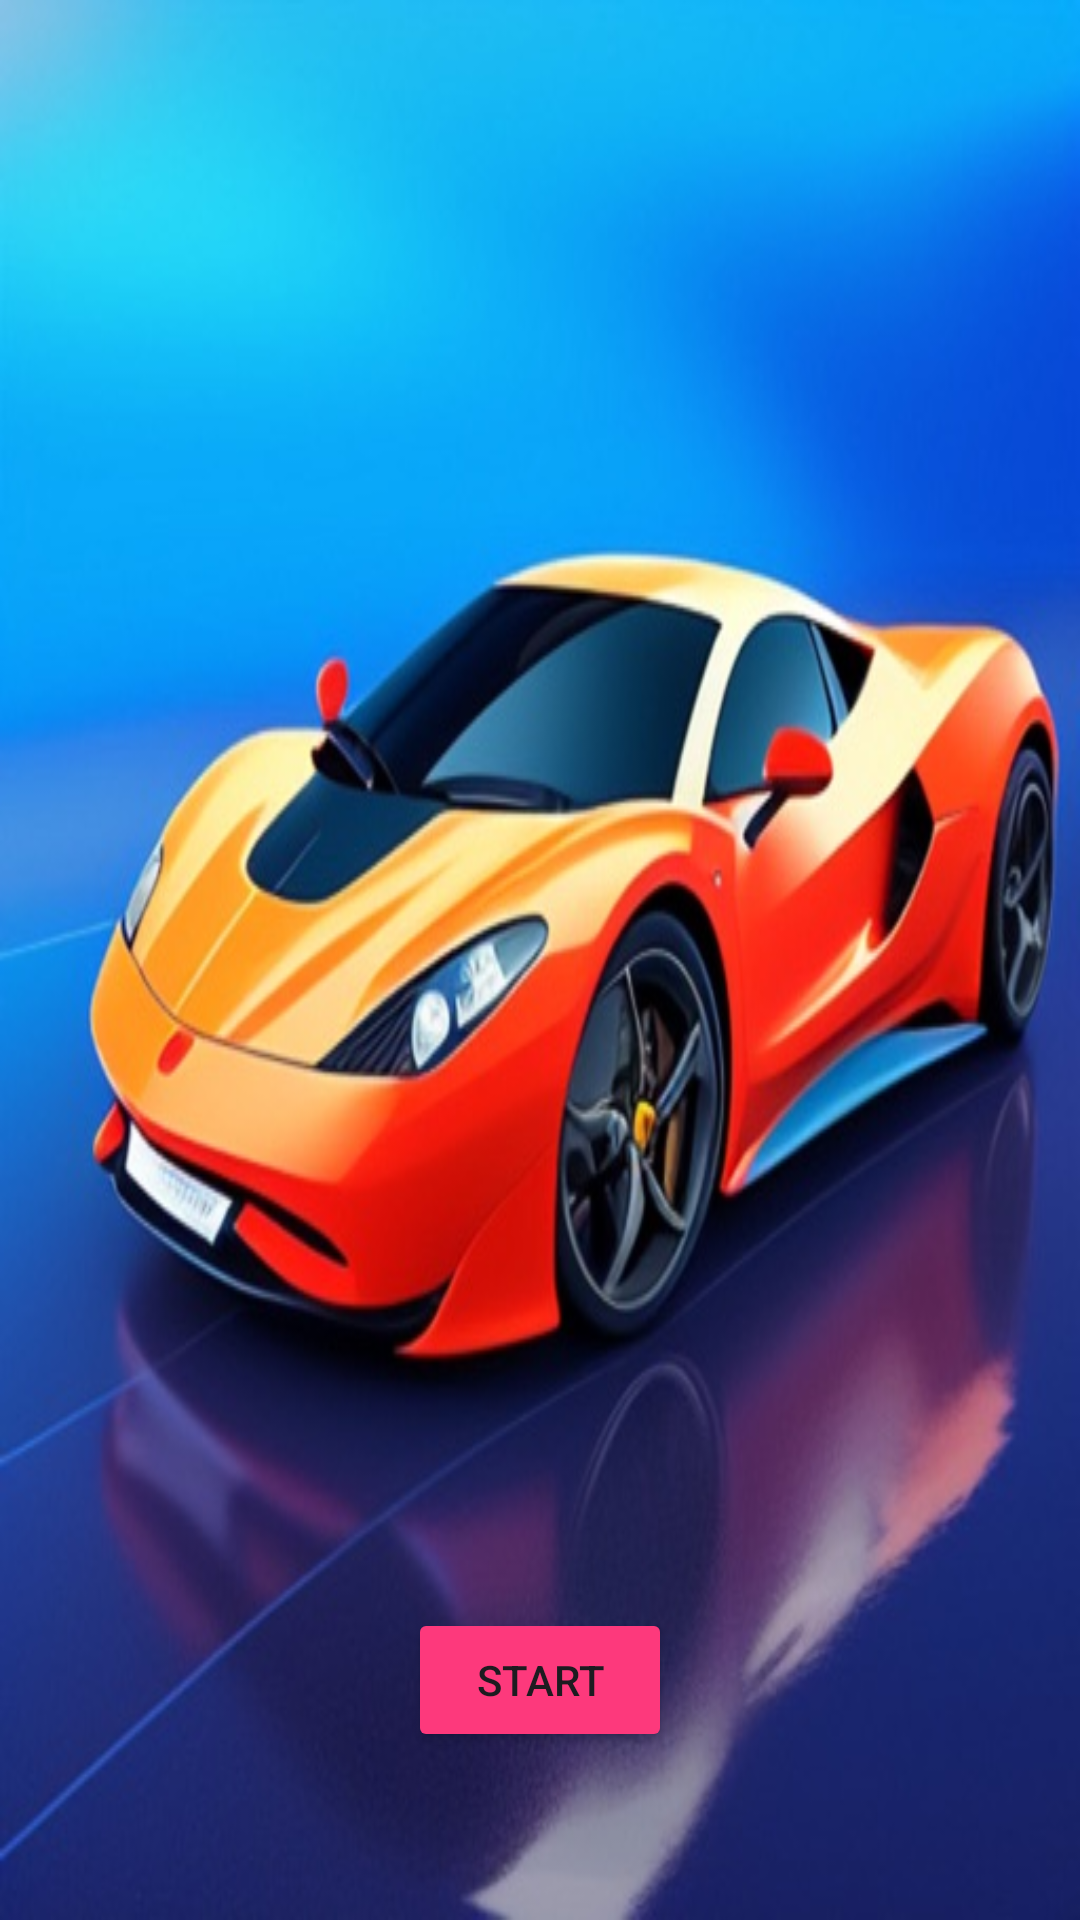

Write the Android layout XML for this screen, with the resource values it uses.
<!-- AndroidManifest.xml: application theme Theme.Mycargame -->
<!-- res/layout/activity_main.xml -->
<?xml version="1.0" encoding="utf-8"?>
<LinearLayout
    xmlns:android="http://schemas.android.com/apk/res/android"
    xmlns:app="http://schemas.android.com/apk/res-auto"
    xmlns:tools="http://schemas.android.com/tools"
    android:id="@+id/rootLayout"
    android:layout_width="fill_parent"
    android:layout_height="fill_parent"
    android:orientation="vertical"
    android:gravity="center"
    tools:context=".MainActivity"
    android:background="@drawable/startbackground">

<Button
    android:id="@+id/startBtn"
    android:layout_marginTop="480dp"
    android:gravity="center"
    android:text="@string/start"
    app:backgroundTint="#FD397C"
    android:layout_width="wrap_content"
    android:layout_height="wrap_content"/>

</LinearLayout>
<!-- resources referenced by this layout -->
<resources>
  <!-- drawable startbackground: jpg bitmap (drawable, 52283 bytes) -->
  <string name="start">Start</string>
  <style name="Theme.Mycargame" parent="Base.Theme.Mycargame" />
  <style name="Base.Theme.Mycargame" parent="Theme.Material3.DayNight.NoActionBar">
          
          
      </style>
</resources>
